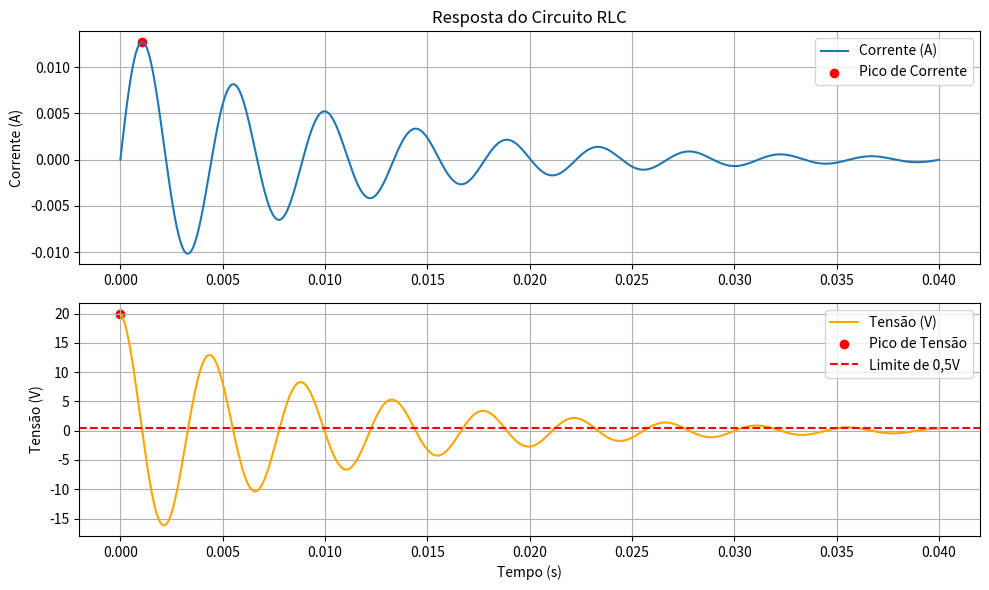

This chart was generated by the following Python code:
import numpy as np
import matplotlib.pyplot as plt
from scipy.integrate import odeint

# Parâmetros do circuito
R = 100.0  # Ohms
L = 0.5  # Henrys
C = 1e-6  # Farads
Vo = 20.0  # Volts

# Sistema de equações diferenciais
def circuito(y, t):
    i, v = y
    di_dt = v
    dv_dt = -R/L * v - i/(L*C)
    return [di_dt, dv_dt]

# Condições iniciais
i0 = 0.0
v0 = Vo
y0 = [i0, v0]

# Tempo de integração
tempo = np.linspace(0, 0.04, 10000)  # de 0 a 0.01 segundos

# Resolvendo as equações diferenciais
solucao = odeint(circuito, y0, tempo)

# Extraindo os resultados
corrente, tensao = solucao.T

# Encontrar o valor da corrente e o tempo correspondente
indice_pico_corrente = np.argmax(corrente)
valor_pico_corrente = corrente[indice_pico_corrente]
tempo_pico_corrente = tempo[indice_pico_corrente]

# Encontrar o tempo em que a tensão atinge o pico e não ultrapassa 0,5V
indice_pico_tensao = np.argmax(tensao)
tempo_pico_tensao = tempo[indice_pico_tensao]
tempo_0_5V = tempo[np.where(tensao < 0.5)[0][0]]

# Print dos resultados
print(f"Valor pico da corrente: {valor_pico_corrente:.4f} A em {tempo_pico_corrente:.4f} segundos.")
print(f"Tempo em que a tensão atinge o pico: {tempo_pico_tensao:.4f} segundos.")
print(f"Tempo em que a tensão não ultrapassa 0,5V: {tempo_0_5V:.4f} segundos.")

# Visualização dos resultados
plt.figure(figsize=(10, 6))

plt.subplot(211)
plt.plot(tempo, corrente, label='Corrente (A)')
plt.scatter(tempo_pico_corrente, valor_pico_corrente, color='red', marker='o', label='Pico de Corrente')
plt.title('Resposta do Circuito RLC')
plt.ylabel('Corrente (A)')
plt.grid(True)
plt.legend()

plt.subplot(212)
plt.plot(tempo, tensao, label='Tensão (V)', color='orange')
plt.scatter(tempo_pico_tensao, np.max(tensao), color='red', marker='o', label='Pico de Tensão')
plt.axhline(y=0.5, color='r', linestyle='--', label='Limite de 0,5V')
plt.xlabel('Tempo (s)')
plt.ylabel('Tensão (V)')
plt.grid(True)
plt.legend()

plt.tight_layout()
plt.show()
